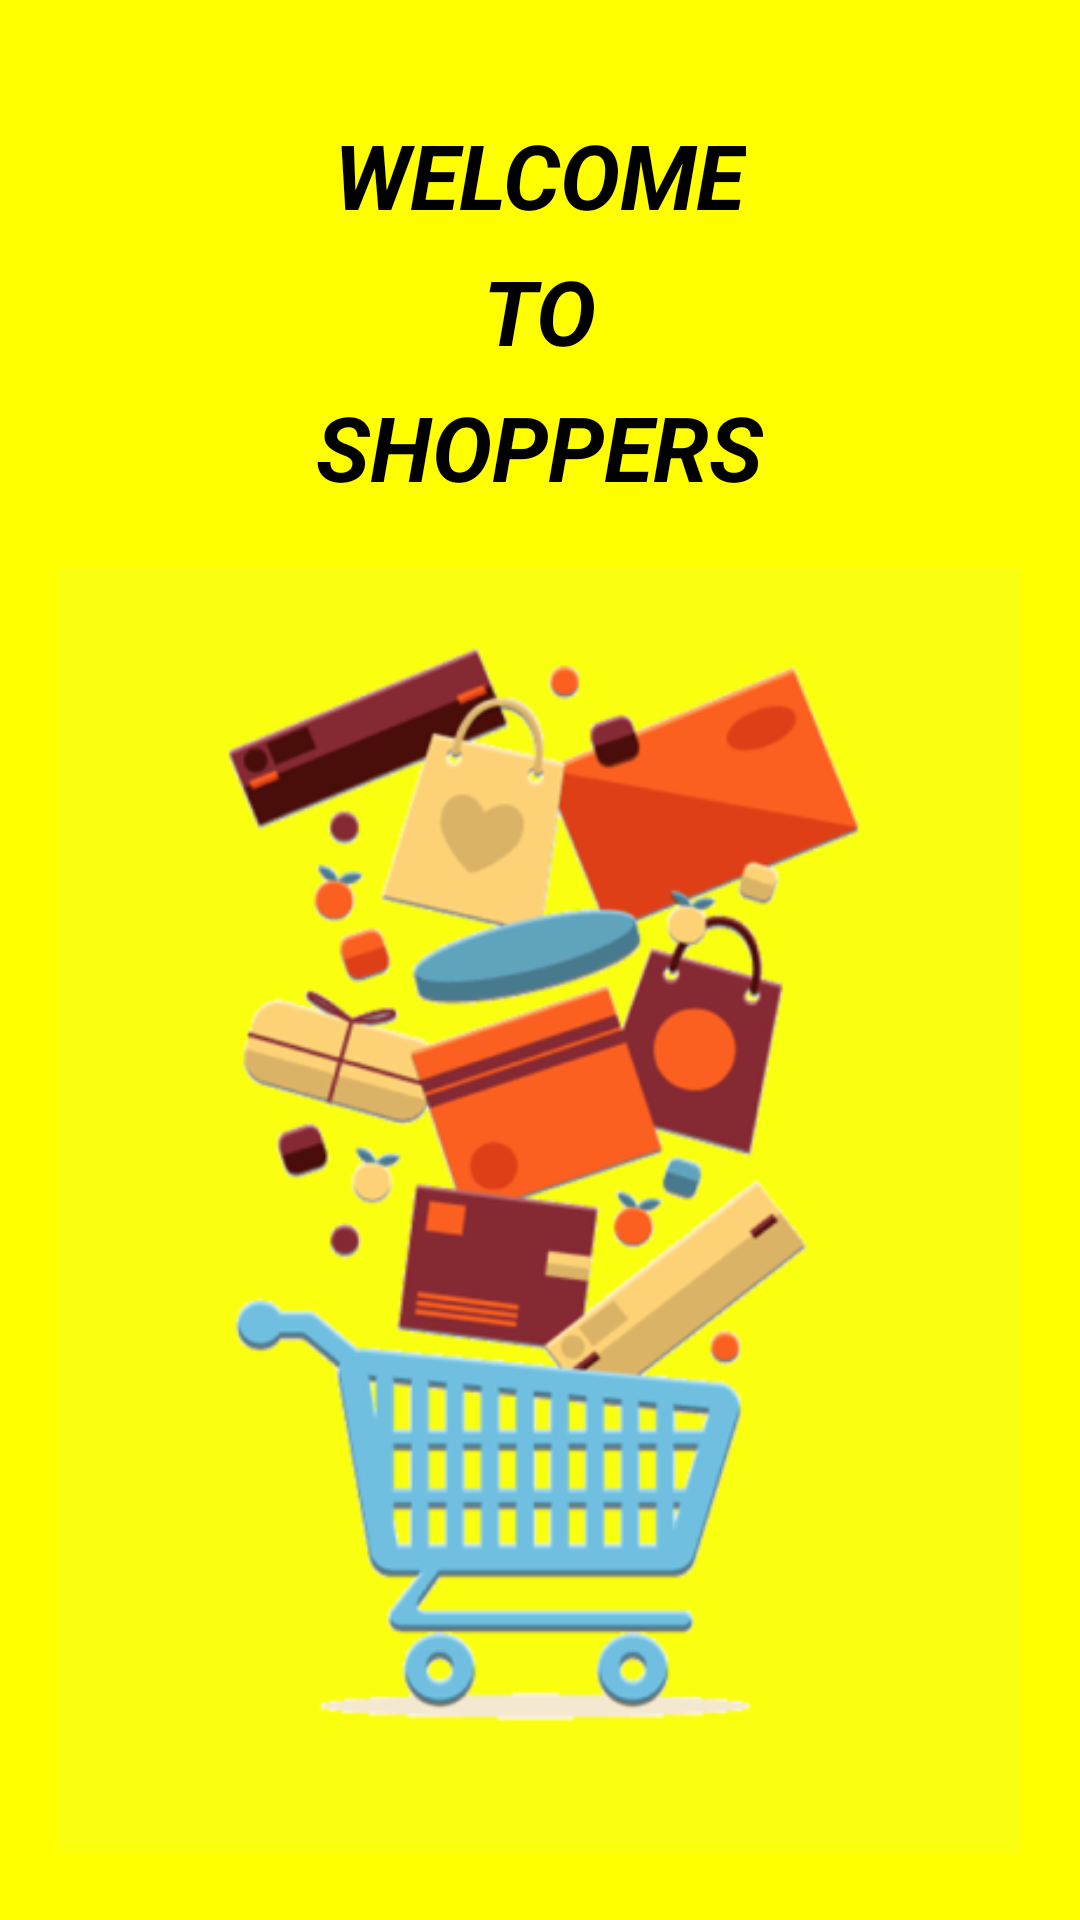

Layout XML and referenced resources for this Android screen:
<!-- AndroidManifest.xml: application theme Theme.EleganceBoutique -->
<!-- res/layout/activity_splash.xml -->
<?xml version="1.0" encoding="utf-8"?>
<LinearLayout xmlns:android="http://schemas.android.com/apk/res/android"
    android:layout_width="match_parent"
    android:layout_height="match_parent"
    android:background="#FFFF00"
    android:gravity="center"
    android:orientation="vertical">

    <TextView
        android:layout_width="wrap_content"
        android:layout_height="wrap_content"
        android:text="WELCOME"
        android:textStyle="bold|italic"
        android:textSize="30sp"
        android:textColor="#000000"
        android:layout_marginTop="16dp"/>

    <TextView
        android:layout_width="wrap_content"
        android:layout_height="wrap_content"
        android:text="TO"
        android:textStyle="bold|italic"
        android:textSize="30sp"
        android:layout_marginTop="5dp"
        android:textColor="#000000" />

    <TextView
        android:layout_width="wrap_content"
        android:layout_height="wrap_content"
        android:text="SHOPPERS"
        android:textStyle="bold|italic"
        android:textSize="30sp"
        android:layout_marginTop="5dp"
        android:textColor="#000000" />


    <ImageView
        android:layout_width="wrap_content"
        android:layout_height="429dp"
        android:layout_marginTop="20dp"
        android:src="@drawable/shoppersbasket" />


</LinearLayout>
<!-- resources referenced by this layout -->
<resources>
  <!-- drawable shoppersbasket: png bitmap (drawable, 89622 bytes) -->
  <style name="Theme.EleganceBoutique" parent="Theme.MaterialComponents.Light.NoActionBar">
          
          <item name="colorPrimaryVariant">@color/beige</item>
          <item name="colorPrimary">@color/beige</item>
          <item name="colorOnPrimary">@color/white</item>
          
          <item name="colorSecondary">@color/teal_200</item>
          <item name="colorSecondaryVariant">@color/teal_700</item>
          <item name="colorOnSecondary">@color/black</item>
          
          <item name="android:statusBarColor">?attr/colorPrimaryVariant</item>
          
          <item name="windowActionBar">false</item>
          <item name="windowNoTitle">true</item>
      </style>
  <color name="beige">#C6BFB7</color>
  <color name="white">#FFFFFFFF</color>
  <color name="teal_200">#FF03DAC5</color>
  <color name="teal_700">#FF018786</color>
  <color name="black">#FF000000</color>
</resources>
